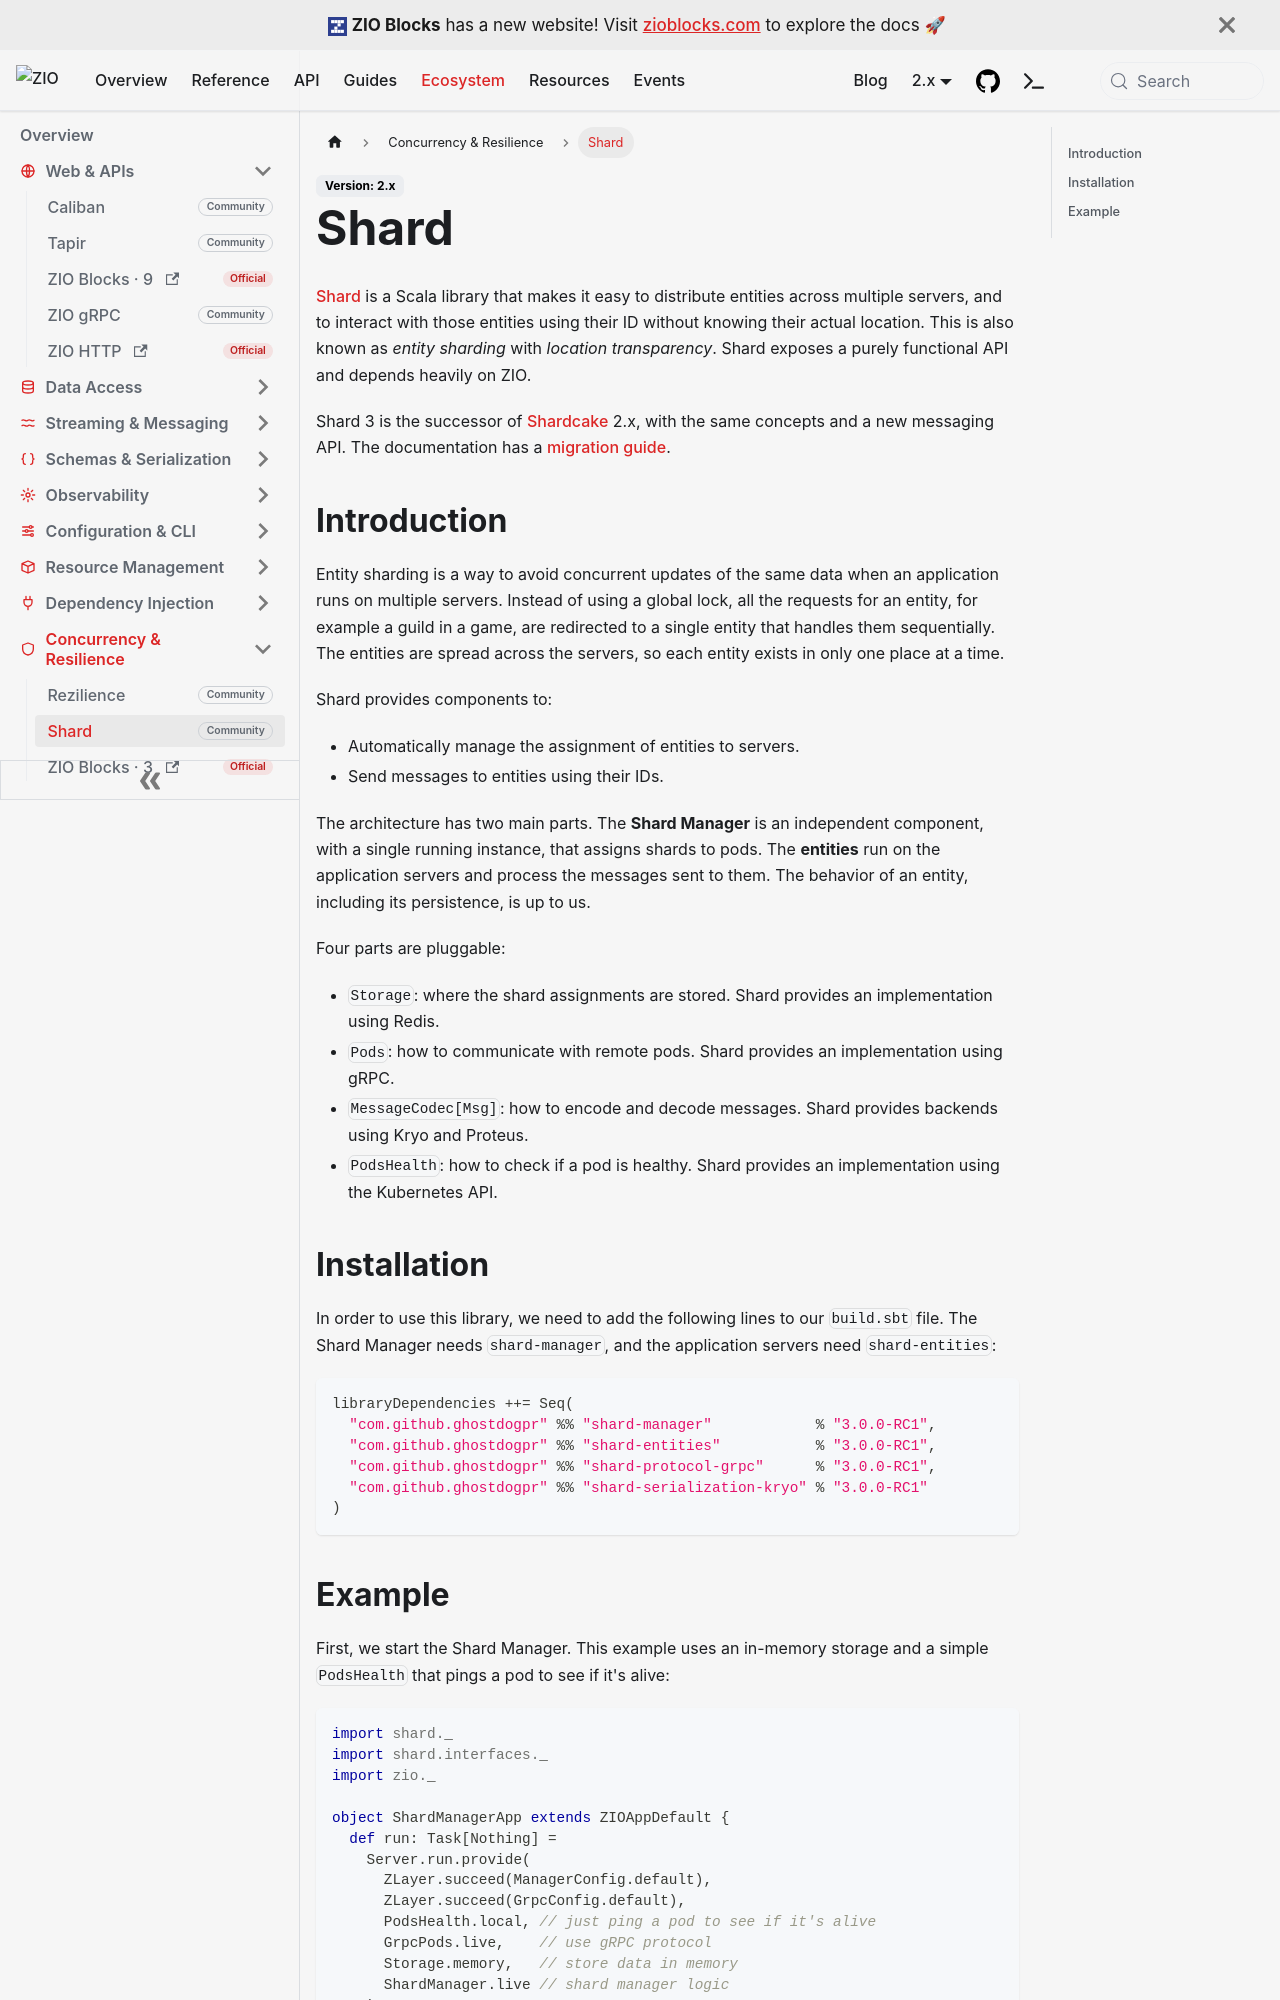

repository: zio/zio · page: ecosystem/community/shard/index.html · generator: docusaurus

---
id: shard
title: "Shard"
---

[Shard](https://ghostdogpr.github.io/shard/) is a Scala library that makes it easy to distribute entities across multiple servers, and to interact with those entities using their ID without knowing their actual location. This is also known as _entity sharding_ with _location transparency_. Shard exposes a purely functional API and depends heavily on ZIO.

Shard 3 is the successor of [Shardcake](https://github.com/devsisters/shardcake) 2.x, with the same concepts and a new messaging API. The documentation has a [migration guide](https://ghostdogpr.github.io/shard/migration).

## Introduction

Entity sharding is a way to avoid concurrent updates of the same data when an application runs on multiple servers. Instead of using a global lock, all the requests for an entity, for example a guild in a game, are redirected to a single entity that handles them sequentially. The entities are spread across the servers, so each entity exists in only one place at a time.

Shard provides components to:
- Automatically manage the assignment of entities to servers.
- Send messages to entities using their IDs.

The architecture has two main parts. The **Shard Manager** is an independent component, with a single running instance, that assigns shards to pods. The **entities** run on the application servers and process the messages sent to them. The behavior of an entity, including its persistence, is up to us.

Four parts are pluggable:
- `Storage`: where the shard assignments are stored. Shard provides an implementation using Redis.
- `Pods`: how to communicate with remote pods. Shard provides an implementation using gRPC.
- `MessageCodec[Msg]`: how to encode and decode messages. Shard provides backends using Kryo and Proteus.
- `PodsHealth`: how to check if a pod is healthy. Shard provides an implementation using the Kubernetes API.

## Installation

In order to use this library, we need to add the following lines to our `build.sbt` file. The Shard Manager needs `shard-manager`, and the application servers need `shard-entities`:

```scala
libraryDependencies ++= Seq(
  "com.github.ghostdogpr" %% "shard-manager"            % "3.0.0-RC1",
  "com.github.ghostdogpr" %% "shard-entities"           % "3.0.0-RC1",
  "com.github.ghostdogpr" %% "shard-protocol-grpc"      % "3.0.0-RC1",
  "com.github.ghostdogpr" %% "shard-serialization-kryo" % "3.0.0-RC1"
)
```
